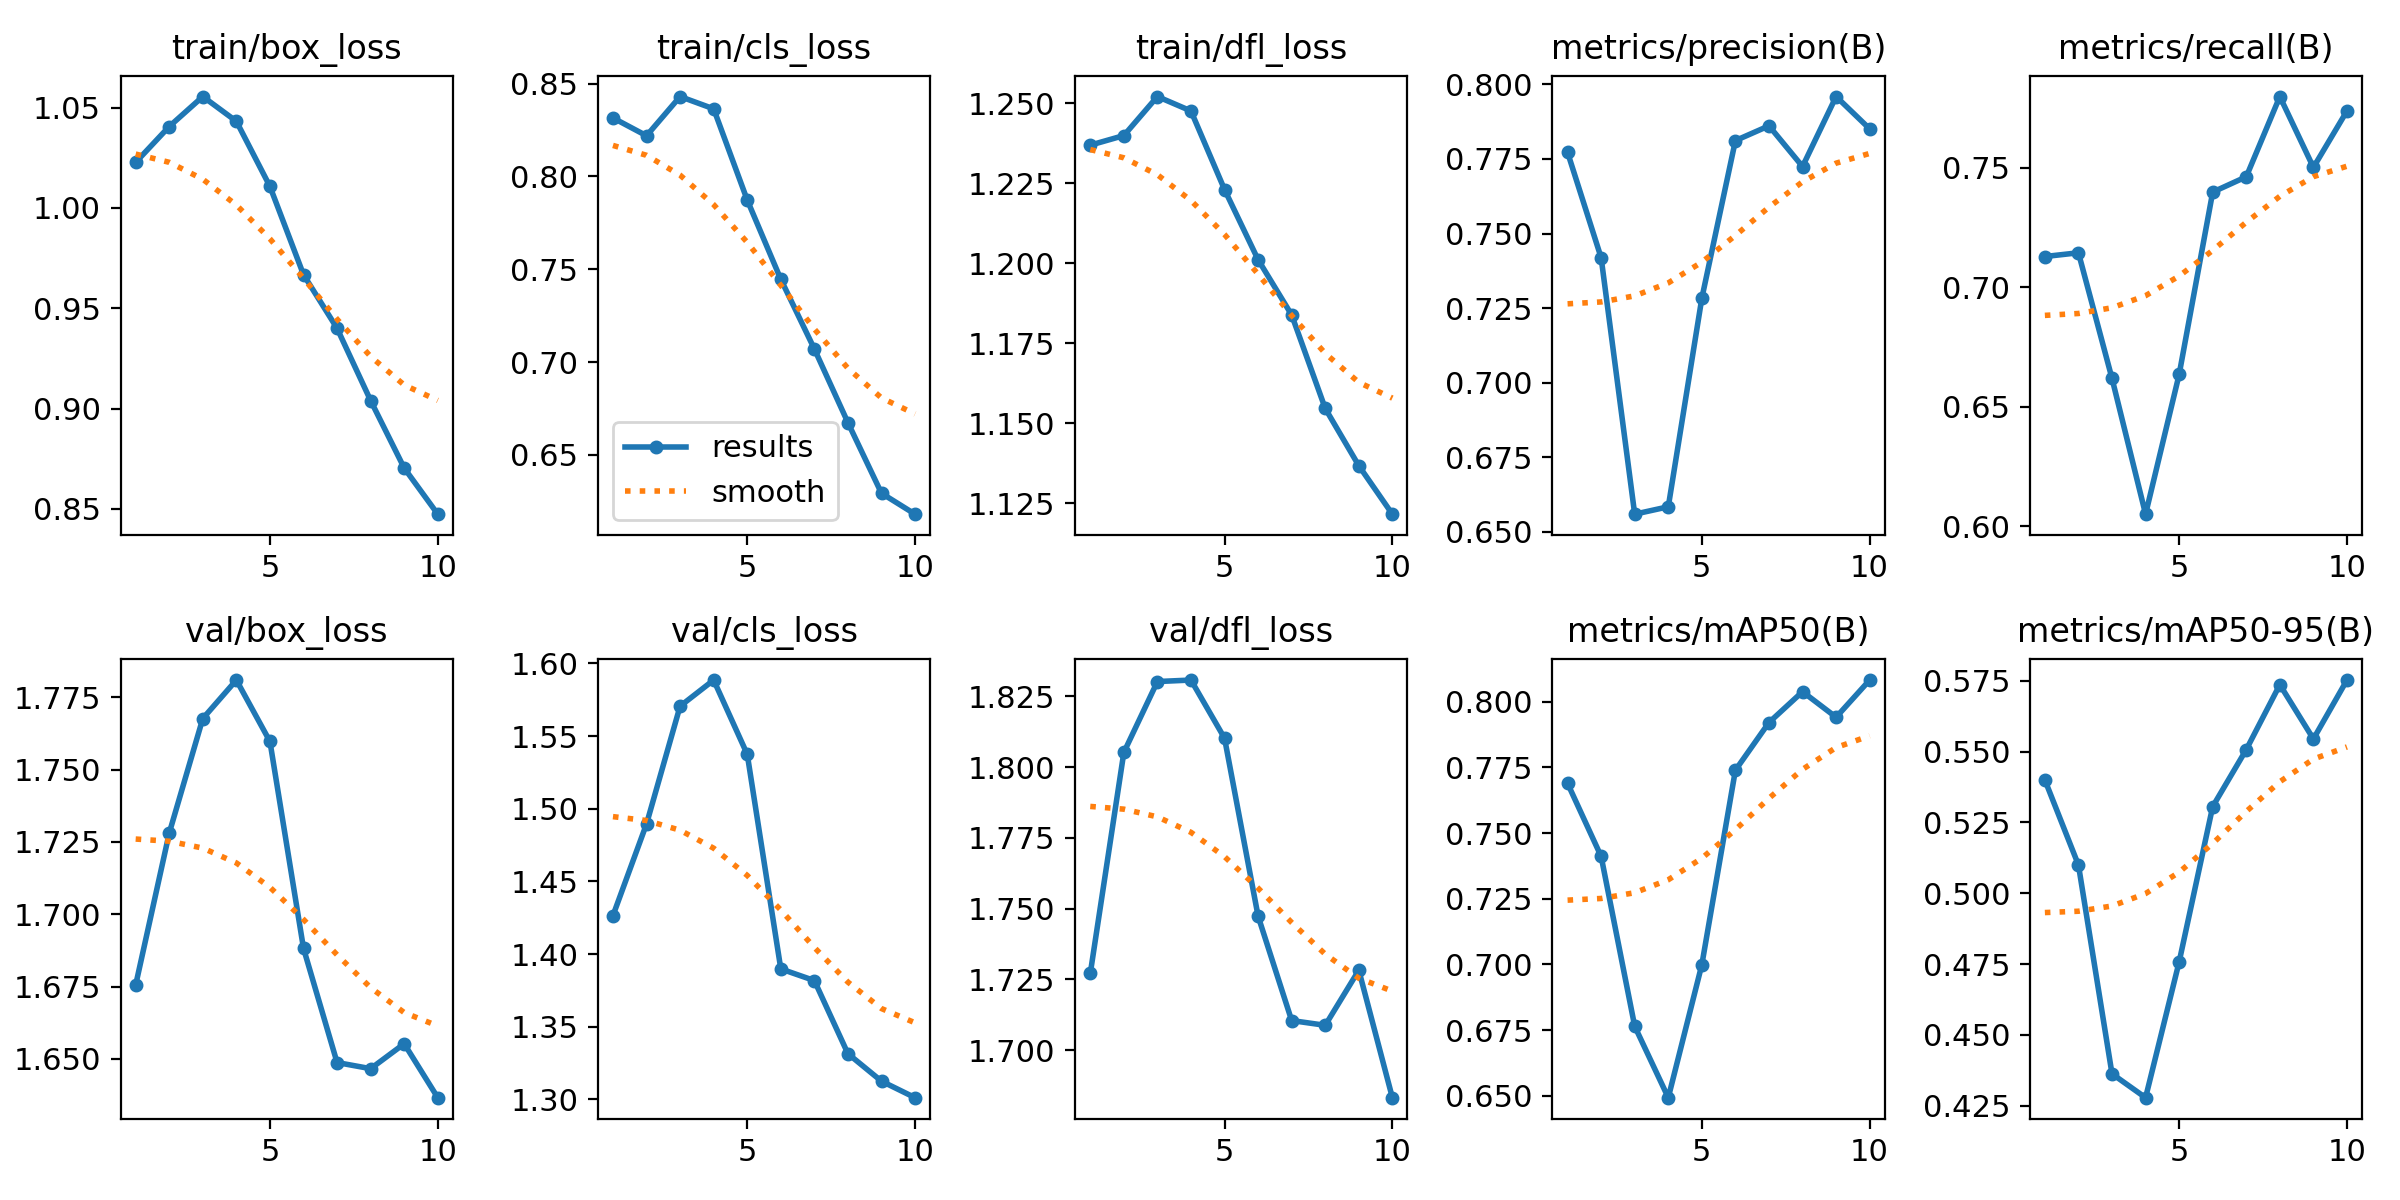

Values plotted in this chart, from the file beside it:
epoch, time, train/box_loss, train/cls_loss, train/dfl_loss, metrics/precision(B), metrics/recall(B), metrics/mAP50(B), metrics/mAP50-95(B), val/box_loss, val/cls_loss, val/dfl_loss, lr/pg0, lr/pg1, lr/pg2
1, 191.9, 1.023, 0.8316, 1.237, 0.7772, 0.7128, 0.7689, 0.54, 1.676, 1.427, 1.727, 0.0004751, 0.0004751, 0.0004751
2, 377.3, 1.041, 0.8219, 1.24, 0.7419, 0.7144, 0.7411, 0.51, 1.728, 1.49, 1.805, 0.000861, 0.000861, 0.000861
3, 538.3, 1.056, 0.8431, 1.252, 0.656, 0.6618, 0.6765, 0.4363, 1.768, 1.571, 1.83, 0.001156, 0.001156, 0.001156
4, 699.4, 1.043, 0.8364, 1.248, 0.6584, 0.605, 0.6493, 0.4278, 1.781, 1.589, 1.831, 0.001022, 0.001022, 0.001022
5, 860.9, 1.011, 0.7873, 1.223, 0.7283, 0.6634, 0.6999, 0.4758, 1.76, 1.538, 1.81, 0.000886, 0.000886, 0.000886
6, 1022, 0.9668, 0.7446, 1.201, 0.7812, 0.7398, 0.7739, 0.5306, 1.688, 1.39, 1.747, 0.0007502, 0.0007502, 0.0007502
7, 1184, 0.94, 0.707, 1.184, 0.7861, 0.7462, 0.7921, 0.5507, 1.649, 1.382, 1.71, 0.0006145, 0.0006145, 0.0006145
8, 1345, 0.904, 0.6673, 1.155, 0.7725, 0.7798, 0.8038, 0.5736, 1.647, 1.331, 1.709, 0.0004787, 0.0004787, 0.0004787
9, 1507, 0.8704, 0.6293, 1.137, 0.7959, 0.7501, 0.7941, 0.5544, 1.655, 1.313, 1.728, 0.000343, 0.000343, 0.000343
10, 1668, 0.8474, 0.618, 1.122, 0.7851, 0.7737, 0.8082, 0.5752, 1.637, 1.301, 1.683, 0.0002072, 0.0002072, 0.0002072
